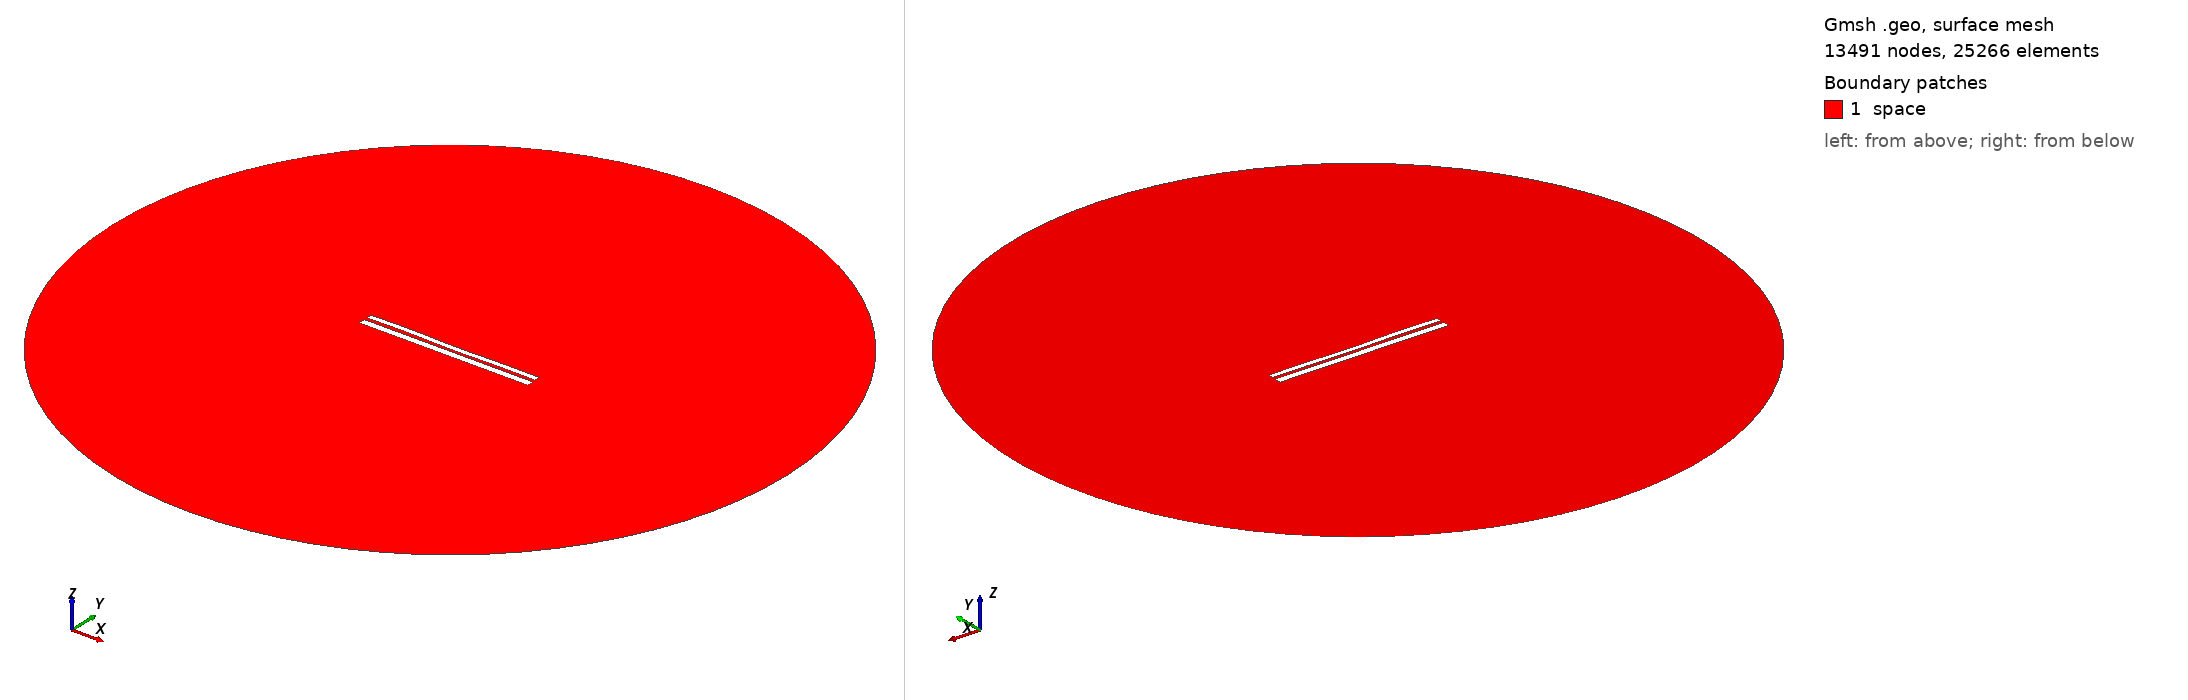

Gmsh geometry script, surface-meshed: 13491 nodes, 25266 surface elements. Boundary patches (legend numbers): 1 space. Left view from above one corner, right view from below the opposite corner. Legend entries are the model's physical surfaces. The drawing asked Gmsh for element sizes between 1% and 20% of the model's largest extent; the script's own settings can give other sizes.

=== 9545.geo (drawn) ===
//---------------------------------------
// Geometry kernel
//---------------------------------------

SetFactory("OpenCASCADE");



//---------------------------------------
// Parameters of the geometry
//---------------------------------------

// Overetch of the upper plate
overetch = 0.375;

// Distance between the plates
distance = 1.5;

// Discretization over the x axis (for the deformation)
nx = 50; 

// Length of the plate
L = 100 - overetch; 

// Number of modes
n = 4; 

// 1st mode coefficient
coeff(1) = -0.075;
beta(1) = 0.596864 * 3.1415926535 / L;

// 2nd mode coefficient
coeff(2) = -0.075;
beta(2) = 1.49418 * 3.1415926535 / L;

// 3rd mode coefficient
coeff(3) = 0.07499999999999998;
beta(3) = 2.50025 * 3.1415926535 / L;

// 4th mode coefficient
coeff(4) = 0.15;
beta(4) = 3.49999 * 3.1415926535 / L;



//---------------------------------------
// Upper plate (deformed rectangle)
//---------------------------------------

// Coordiantes of the upper plate
xmin = -50;
xmax = 50 - overetch;

// Height of the upper plate
yheight = 4 - 2 * overetch;

// Indexes of the points
UpperID[] = {};
LowerID[] = {};
LeftID[] = {};
RightID[] = {};

// Point index
p = 1;

// Horizontal edges
For i In {1:nx}
    x = xmin + (i-1)*(xmax - xmin)/(nx-1);

    y_bottom = distance / 2 + overetch;
    For j In {1:n}
        C = (Cosh(beta(j)*L) + Cos(beta(j)*L)) / (Sinh(beta(j)*L) + Sin(beta(j)*L));
        y_bottom  = y_bottom + coeff(j) * (Cosh(beta(j)*(x+50)) - Cos(beta(j)*(x+50)) - C * (Sinh(beta(j)*(x+50)) - Sin(beta(j)*(x+50))));
    EndFor

    y_top = y_bottom + yheight;

    Point(p) = {x, y_top, 0, 1.0};
    UpperID[i] = p;
    p = p + 1;

    Point(p) = {x, y_bottom, 0, 1.0};
    LowerID[i] = p;
    p = p + 1;
EndFor

// Create point lists
UpperPts[] = {}; LowerPts[] = {};
For i In {1:nx}
  UpperPts[] += {UpperID[i]};
  LowerPts[] += {LowerID[i]};
EndFor

// Build splines
Spline(1) = {UpperPts[]};
Spline(2) = {LowerPts[]};
Line(3) = {LowerPts[nx-1], UpperPts[nx-1]};
Line(4) = {LowerPts[0], UpperPts[0]};

// Build the plane surface
Curve Loop(1) = {2, 3, -1, -4};
Plane Surface(1) = {1};



//---------------------------------------
// Lower plate (rectangle)
//---------------------------------------

// Vertices
Point(1001) = {-50, -1, 0, 1.0};
Point(1002) = { 50, -1, 0, 1.0};
Point(1003) = { 50,  -5, 0, 1.0};
Point(1004) = {-50,  -5, 0, 1.0};

// Edges
Line(5) = {1001, 1002};
Line(6) = {1002, 1003};
Line(7) = {1003, 1004};
Line(8) = {1004, 1001};

// Plane surface
Line Loop(2) = {5, 6, 7, 8};
Plane Surface(2) = {2}; 



//---------------------------------------
// Outer (fictious) boundary
//---------------------------------------

// Points
Point(1005) = {0, 0, 0};       // Center
Point(1006) = {200, 0, 0};     // Start point
Point(1007) = {0, 200, 0};     // 90 degrees
Point(1008) = {-200, 0, 0};    // 180 degrees
Point(1009) = {0, -200, 0};    // 270 degrees

// Circle arcs (each needs start, center, end)
Circle(9) = {1006, 1005, 1007};
Circle(10) = {1007, 1005, 1008};
Circle(11) = {1008, 1005, 1009};
Circle(12) = {1009, 1005, 1006};

// Plane surface for the entire domain
Curve Loop(3) = {9, 10, 11, 12};
Surface(3) = {3};

// Subtract the plates from the whole domain to obtain the actual domain where we want to solve the equations
BooleanDifference{ Surface{3}; Delete; }{ Surface{1}; Surface{2}; Delete; }




//---------------------------------------
// Transfinite Lines/Curves
//---------------------------------------

// Set the number of points on the boundaries
r = 7;

// Plates
Transfinite Curve {1, 2} = 50*r Using Progression 1;
Transfinite Curve {3, 4} = 2*r Using Progression 1;
Transfinite Line {5, 7} = 50*r Using Progression 1;
Transfinite Line {6, 8} = 2*r Using Progression 1;

// Outer boundary
Transfinite Line {9, 10, 11, 12} = 20 Using Progression 1;



//---------------------------------------
// Physical groups
//---------------------------------------                

// Physical curves (boundaries)
Physical Line("force_segment", 10) = {2};
Physical Line("upper_plate", 11) = {1, 3, 4};
Physical Line("lower_plate", 12) = {5, 6, 7, 8};
Physical Line("boundary", 20) = {9, 10, 11, 12};

// Physical Surfaces
Physical Surface("space", 30) = {3};



//---------------------------------------
// 6. Generate the Mesh
//---------------------------------------

// 2D mesh generation
Mesh 2;
